Labelled photos from "1 Sweet Pumpkin Dataset", an image-classification folder in shahriar218/Machine-Learning. The possible labels are: downy mildew disease of sweet pumpkin, fresh leaf of sweet pumpkin, leaf curl disease of sweet pumpkin, mosaic disease of sweet pumpkin, sweet pumpkin red beetle.

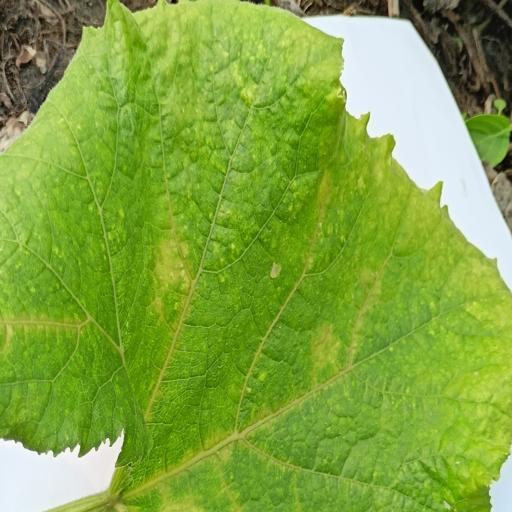
Label: sweet pumpkin red beetle

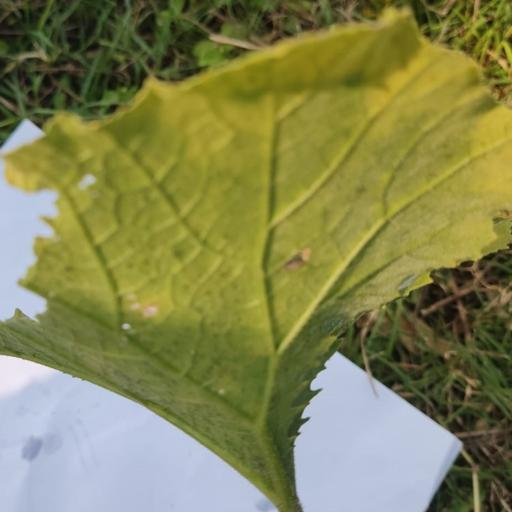
Label: downy mildew disease of sweet pumpkin

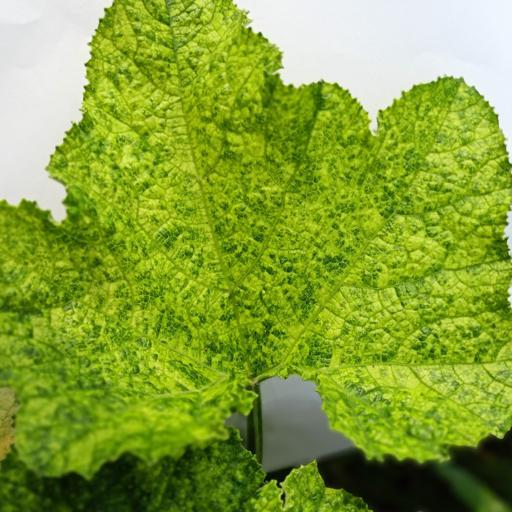
Label: mosaic disease of sweet pumpkin

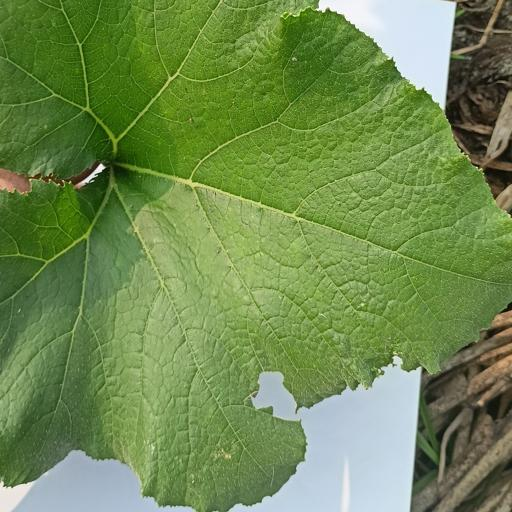
Label: fresh leaf of sweet pumpkin

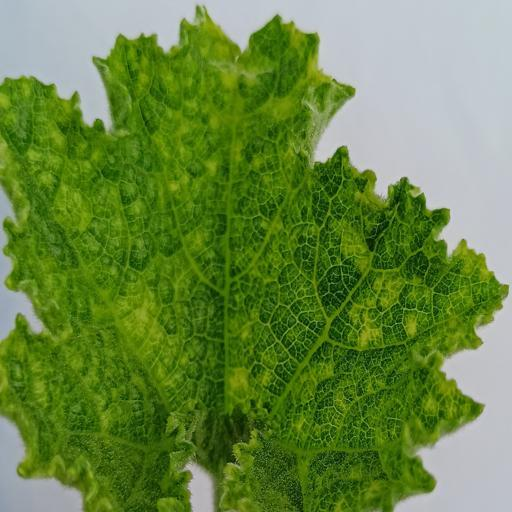
Label: leaf curl disease of sweet pumpkin

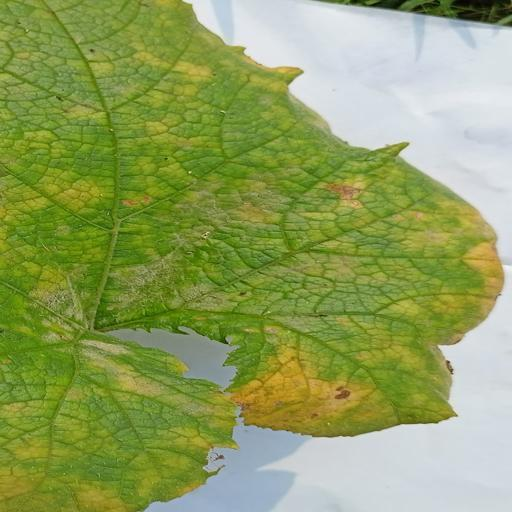
Label: downy mildew disease of sweet pumpkin
